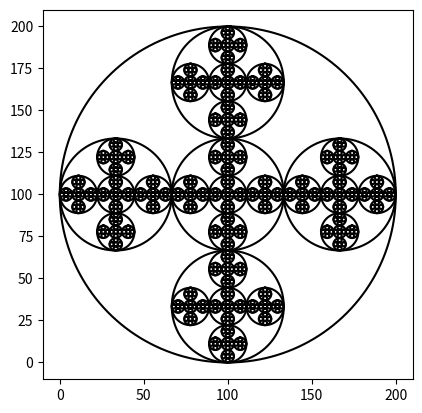
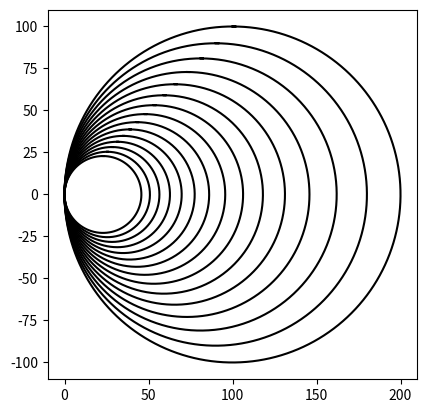
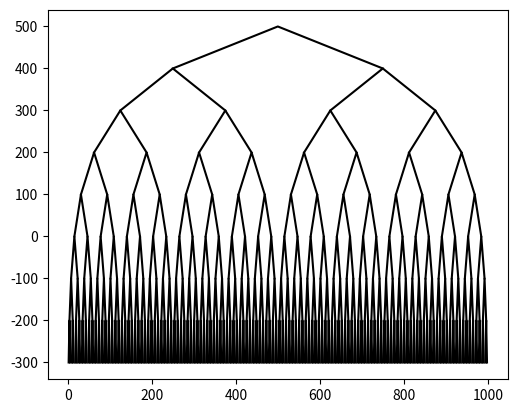
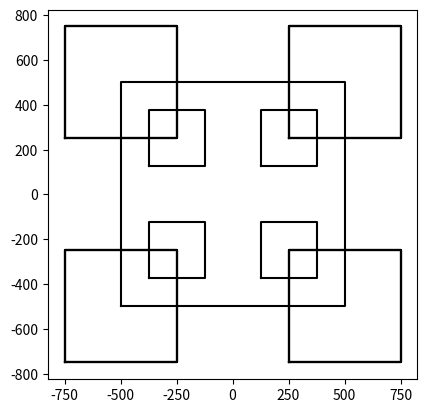

Source code (Python) for these figures, in order:
# -*- coding: utf-8 -*-
"""
Created on Thu Feb  7 23:32:59 2019

[redacted]
"""

import matplotlib.pyplot as plt
import numpy as np
import math 

def circle(center,rad):
    n = int(4*rad*math.pi)
    t = np.linspace(0,6.3,n)
    x = center[0]+rad*np.sin(t)
    y = center[1]+rad*np.cos(t)
    return x,y
#Creates the 2D array required to draw the inverted 'v'
def triangle (x,y,dx):
    p = np.array([[x-dx,y-100],[x,y],[x+dx,y-100]])
    return p

#makes 2D array that gives the shape of a square with a center coordinate and corners based off of its 'radius'
def square(x,y,r):
    b = np.array([[x-r,y-r],[x-r,y+r],[x+r,y+r],[x+r,y-r],[x-r,y-r]])
    return b

#draws the "growing" circles
def draw_circle(ay,n,center,radius,w):
    if n>0:
        x,y = circle(center,radius)
        ay.plot(x,y,color='k')
        draw_circle(ay,n-1,[radius*w,0],radius*w,w)
        
#draws the concentric circles
def draw_circles(ax,n,center,radius,w):
    if n>0:
        x,y = circle(center,radius)
        ax.plot(x,y,color='k')
        #center circle
        draw_circles(ax,n-1,center,radius*w,w)
        #right circle
        draw_circles(ax,n-1,[center[0]+ (radius*.666),center[1]],radius*w,w)
        #left circle
        draw_circles(ax,n-1,[center[0] - (2*radius*w),center[1]],radius*w,w)
        #up circle
        draw_circles(ax,n-1,[center[0], center[1] + (2*radius*w)],radius*w,w)
        #down circle
        draw_circles(ax,n-1,[center[0], center[1] - (2*radius*w)],radius*w,w)
    
def draw_tree(aw,n,x,y,dx):
    if n>0:
        dx = dx/2
        
        #creates the inverted 'v' shape for the tree
        p = triangle(x,y,dx)
        
        aw.plot(p[:,0],p[:,1],color='k')
        
        draw_tree(aw,n-1,x+dx,y-100,dx)

        draw_tree(aw,n-1,x-dx,y-100,dx)
        
        
def draw_squares(az,n,p,w,r):
    if n>0:
        az.plot(p[:,0],p[:,1],color='k')
        
        #Uses a recursive call for each square corner to create the samller one
        q = square(-r,-r,r*w)
        draw_squares(az,n-1,q,w,r)
         
        q1 = square(-r,r,r*w)
        draw_squares(az,n-1,q1,w,r*w)
        
        q2 = square(r,r,r*w)
        draw_squares(az,n-1,q2,w,r)
        
        q3 = square(r,-r,r*w)
        draw_squares(az,n-1,q3,w,r)
        
        
plt.close("all") 

orig_size = 1000
fig, ax = plt.subplots()
fig, ay = plt.subplots()
fig, aw = plt.subplots()
fig, az = plt.subplots()

#Calls de square method and the concentric squares
p = square(0,0,500)
draw_squares(az,3,p,.5,500)

#calls the tree
draw_tree(aw,8,500,500,500)

#calls the growing circles
draw_circle(ay, 15, [100,0], 100,.9)

#draws the concentric circle
draw_circles(ax, 5, [100,100], 100,.3333)
ax.set_aspect(1.0)
ay.set_aspect(1.0)  
aw.set_aspect(1.0)
az.set_aspect(1.0)
#ax.axis('off')
plt.show()
fig.savefig('circles.png')
fig.savefig('tree.png')